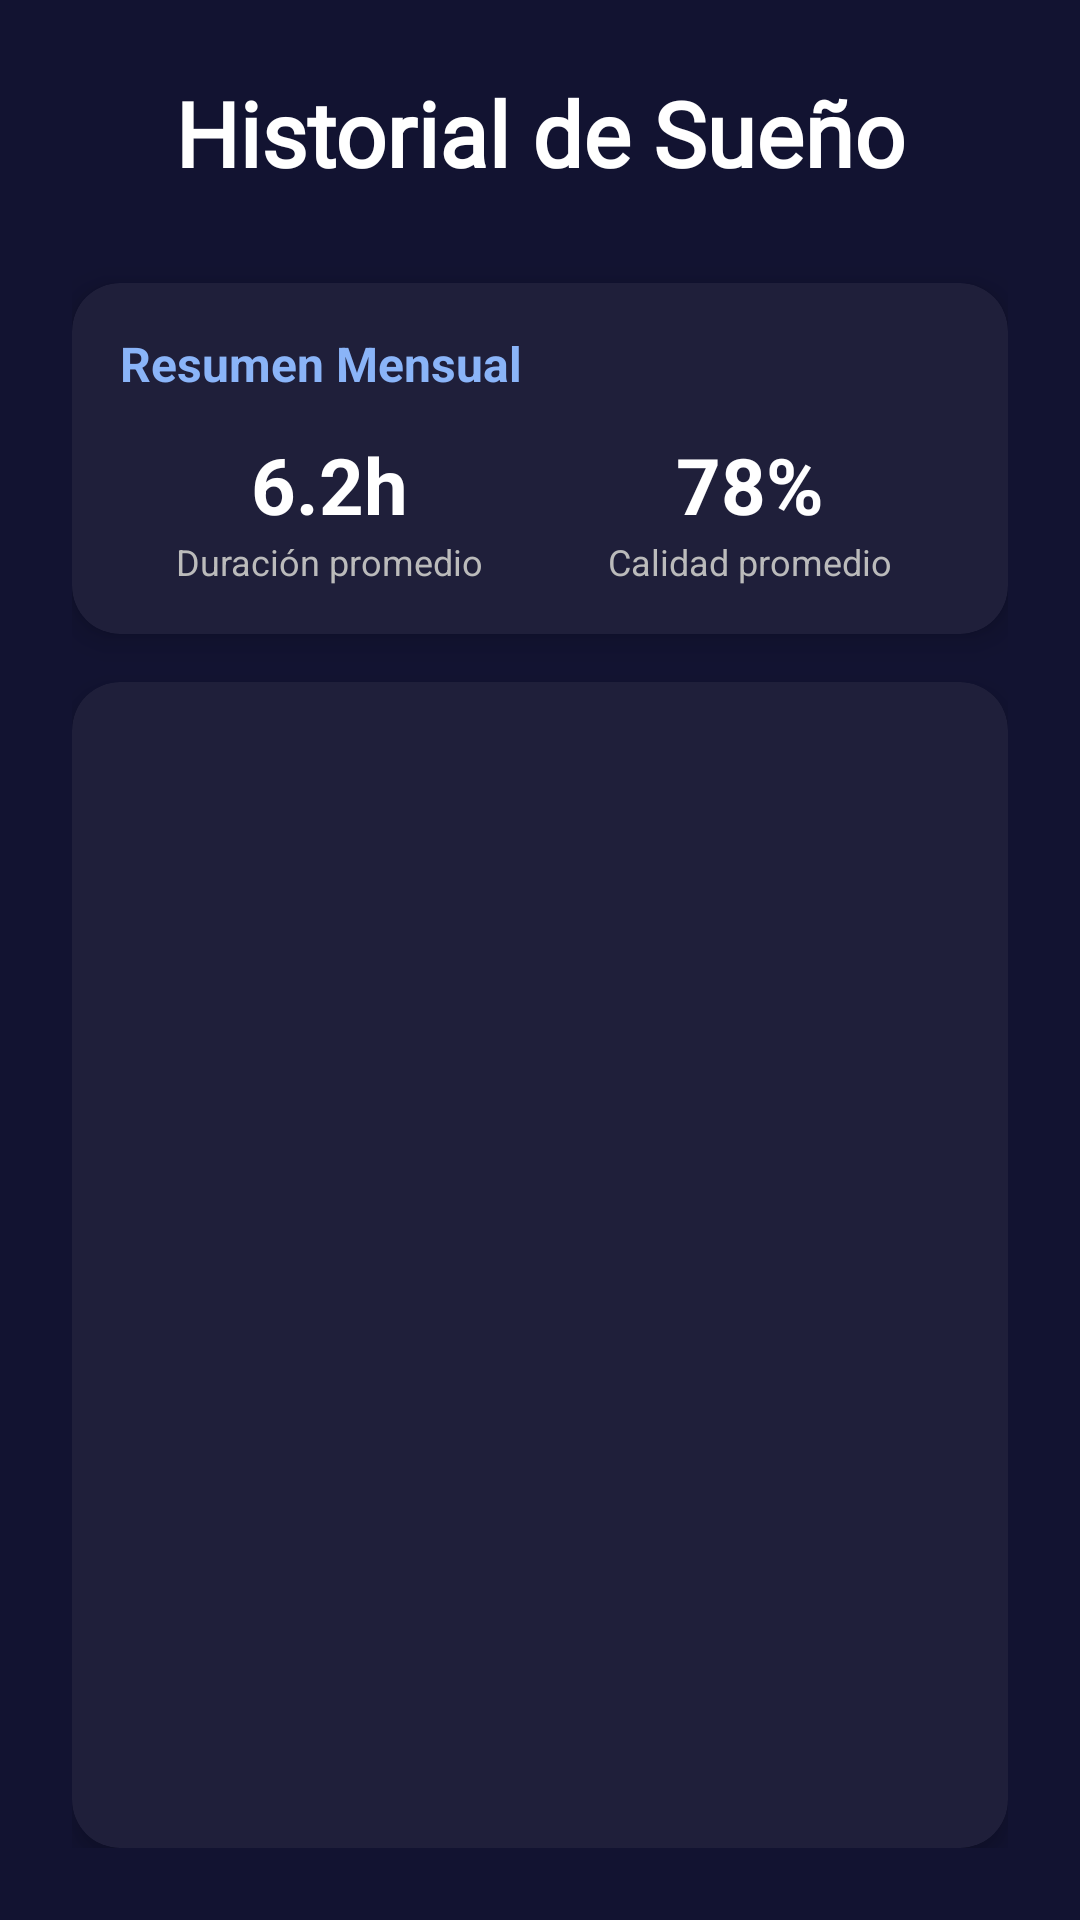

Here is an Android app screen rendered from its layout file. Give the layout XML and the strings, colors and styles it references.
<!-- AndroidManifest.xml: application theme Theme.Material3.DayNight.NoActionBar -->
<!-- res/layout/fragment_report.xml -->
<?xml version="1.0" encoding="utf-8"?>
<LinearLayout xmlns:android="http://schemas.android.com/apk/res/android"
    xmlns:app="http://schemas.android.com/apk/res-auto"
    xmlns:tools="http://schemas.android.com/tools"
    android:layout_width="match_parent"
    android:layout_height="match_parent"
    android:orientation="vertical"
    android:padding="24dp"
    android:background="#121331"> 


    
    <TextView
        android:id="@+id/tvTitle"
        android:layout_width="match_parent"
        android:layout_height="wrap_content"
        android:text="Historial de Sueño"
        android:textColor="#FFFFFF"
        android:textSize="30sp"
        android:textStyle="bold"
        android:gravity="center"
        android:fontFamily="@font/jersey_regular"
        android:layout_marginBottom="30dp" />

    
    <androidx.cardview.widget.CardView
        android:layout_width="match_parent"
        android:layout_height="wrap_content"
        android:layout_marginBottom="16dp"
        app:cardElevation="6dp"
        app:cardCornerRadius="16dp"
        app:cardBackgroundColor="#1F1F3A"> 

        <LinearLayout
            android:layout_width="match_parent"
            android:layout_height="wrap_content"
            android:orientation="vertical"
            android:padding="16dp">

            <TextView
                android:layout_width="wrap_content"
                android:layout_height="wrap_content"
                android:text="Resumen Mensual"
                android:textColor="#8AB4F8"
                android:textSize="16sp"
                android:textStyle="bold" />

            <LinearLayout
                android:layout_width="match_parent"
                android:layout_height="wrap_content"
                android:orientation="horizontal"
                android:layout_marginTop="12dp">

                <LinearLayout
                    android:layout_width="0dp"
                    android:layout_height="wrap_content"
                    android:layout_weight="1"
                    android:orientation="vertical"
                    android:gravity="center">

                    <TextView
                        android:id="@+id/tvAvgDuration"
                        android:layout_width="wrap_content"
                        android:layout_height="wrap_content"
                        android:text="6.2h"
                        android:textColor="#FFFFFF"
                        android:textSize="26sp"
                        android:textStyle="bold" />

                    <TextView
                        android:layout_width="wrap_content"
                        android:layout_height="wrap_content"
                        android:text="Duración promedio"
                        android:textColor="#BBBBBB"
                        android:textSize="12sp" />
                </LinearLayout>

                <LinearLayout
                    android:layout_width="0dp"
                    android:layout_height="wrap_content"
                    android:layout_weight="1"
                    android:orientation="vertical"
                    android:gravity="center">

                    <TextView
                        android:id="@+id/tvAvgQuality"
                        android:layout_width="wrap_content"
                        android:layout_height="wrap_content"
                        android:text="78%"
                        android:textColor="#FFFFFF"
                        android:textSize="26sp"
                        android:textStyle="bold" />

                    <TextView
                        android:layout_width="wrap_content"
                        android:layout_height="wrap_content"
                        android:text="Calidad promedio"
                        android:textColor="#BBBBBB"
                        android:textSize="12sp" />
                </LinearLayout>
            </LinearLayout>
        </LinearLayout>
    </androidx.cardview.widget.CardView>

    
    <androidx.cardview.widget.CardView
        android:layout_width="match_parent"
        android:layout_height="0dp"
        android:layout_weight="1"
        app:cardElevation="4dp"
        app:cardCornerRadius="16dp"
        app:cardBackgroundColor="#1F1F3A">

        <androidx.recyclerview.widget.RecyclerView
            android:id="@+id/rvReport"
            android:layout_width="match_parent"
            android:layout_height="match_parent"
            android:padding="8dp"
            android:clipToPadding="false"
            tools:listitem="@layout/item_session" />
    </androidx.cardview.widget.CardView>
</LinearLayout>
<!-- res/layout/item_session.xml (included above) -->
<?xml version="1.0" encoding="utf-8"?>
<androidx.constraintlayout.widget.ConstraintLayout
    xmlns:android="http://schemas.android.com/apk/res/android"
    xmlns:app="http://schemas.android.com/apk/res-auto"
    android:layout_width="match_parent"
    android:layout_height="wrap_content"
    android:padding="12dp">

    <TextView
        android:id="@+id/tvTimestamp"
        android:layout_width="0dp"
        android:layout_height="wrap_content"
        android:text="Fecha"
        android:textStyle="bold"
        android:textSize="16sp"
        app:layout_constraintTop_toTopOf="parent"
        app:layout_constraintStart_toStartOf="parent"
        app:layout_constraintEnd_toEndOf="parent" />

    <TextView
        android:id="@+id/tvDuration"
        android:layout_width="0dp"
        android:layout_height="wrap_content"
        android:text="Duración"
        android:layout_marginTop="4dp"
        app:layout_constraintTop_toBottomOf="@id/tvTimestamp"
        app:layout_constraintStart_toStartOf="parent"
        app:layout_constraintEnd_toEndOf="parent" />

    <TextView
        android:id="@+id/tvMovements"
        android:layout_width="0dp"
        android:layout_height="wrap_content"
        android:text="Movimientos"
        android:layout_marginTop="4dp"
        app:layout_constraintTop_toBottomOf="@id/tvDuration"
        app:layout_constraintStart_toStartOf="parent"
        app:layout_constraintEnd_toEndOf="parent" />

</androidx.constraintlayout.widget.ConstraintLayout>
<!-- resources referenced by this layout -->
<resources>

</resources>
